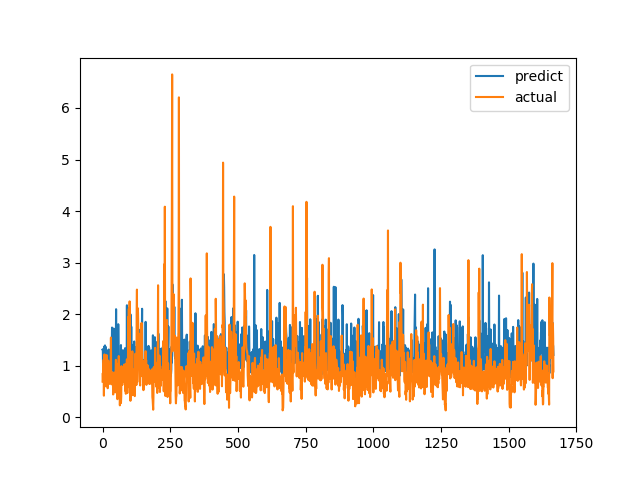

The data file committed next to this chart (first rows):
predict, actual
1.313, 0.6915
1.321, 0.8558
0.9703, 0.7094
1.215, 1.015
0.9778, 1.116
1.004, 0.4183
1.364, 1.002
1.374, 1.219
1.027, 1.143
1.393, 0.6528
0.9647, 0.6747
1.118, 0.601
1.363, 0.6695
0.9688, 0.6538
0.944, 0.7814
1.293, 1.206
0.9811, 0.8469
0.9848, 0.8286
0.9923, 0.6482
1.15, 0.5624
0.9668, 0.7183
1.296, 1.1
1.222, 0.9542
1.314, 0.729
0.9145, 0.6694
0.9707, 0.8631
0.9869, 0.6465
0.9745, 0.8223
0.9675, 0.9236
0.9738, 0.8301
0.9089, 1.067
1.233, 1.546
1.461, 0.6827
1.41, 0.6386
1.282, 0.6464
1.74, 0.6881
1.326, 0.7274
1.263, 0.65
0.9012, 0.8694
0.9653, 0.4409
0.9776, 0.4519
1.721, 0.7575
0.8846, 0.4952
0.9073, 0.6851
1.242, 0.7244
0.8867, 0.8654
1.412, 0.74
1.144, 0.8071
0.9007, 0.8204
1.23, 1.114
2.096, 1.109
1.084, 0.4751
0.9558, 1.039
1.067, 0.9458
1.111, 0.7878
0.8838, 0.3505
1.252, 0.9368
0.9625, 0.9868
1.805, 0.647
1.338, 1.03
... 1,606 more rows
